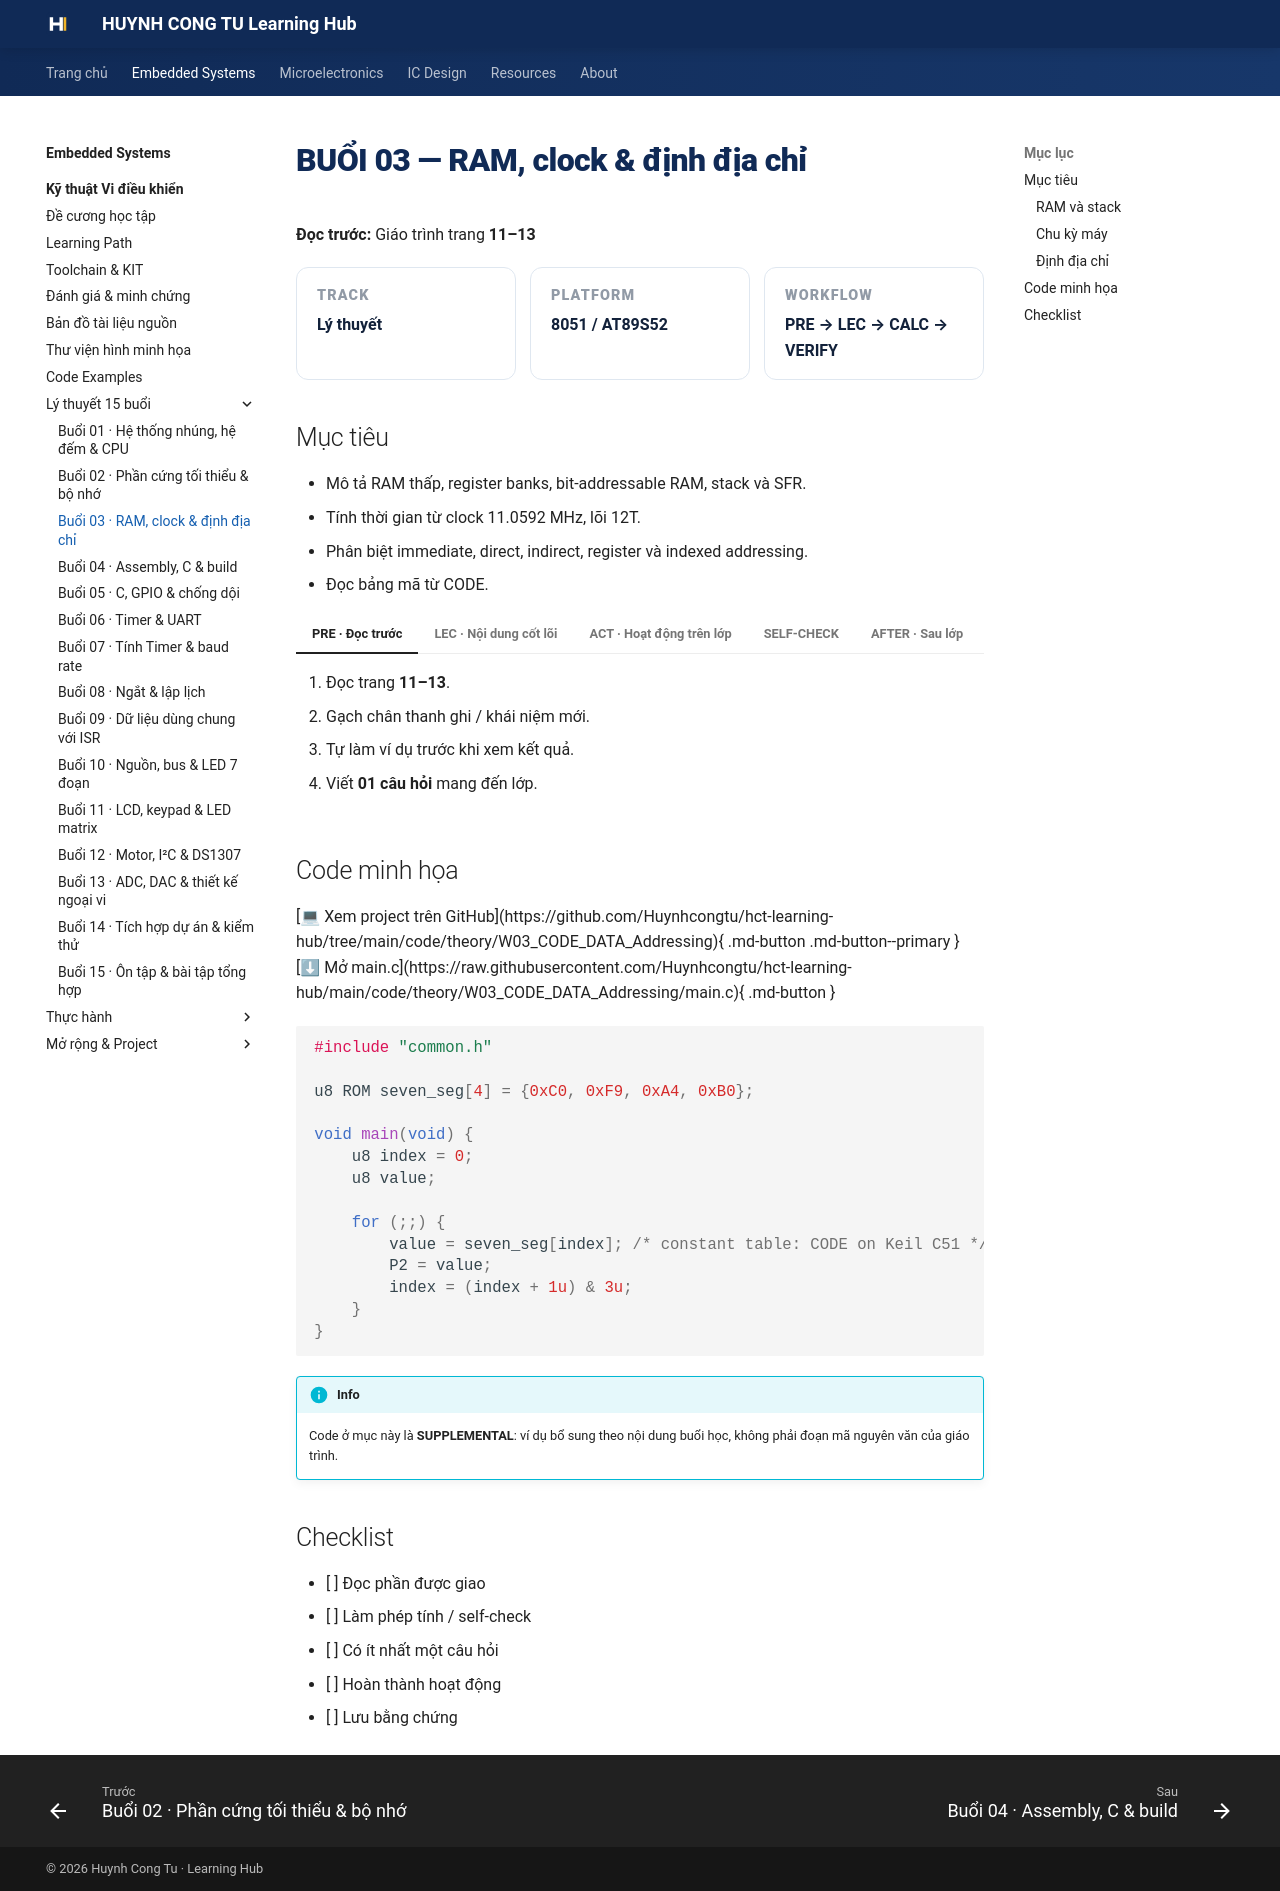

repository: Huynhcongtu/hct-learning-hub · page: courses/embedded-systems/microcontroller/weeks/week03/index.html · generator: mkdocs

# BUỔI 03 — RAM, clock & định địa chỉ

**Đọc trước:** Giáo trình trang **11–13**

<div class="week-meta">
<div><small>Track</small><strong>Lý thuyết</strong></div>
<div><small>Platform</small><strong>8051 / AT89S52</strong></div>
<div><small>Workflow</small><strong>PRE → LEC → CALC → VERIFY</strong></div>
</div>

## Mục tiêu

- Mô tả RAM thấp, register banks, bit-addressable RAM, stack và SFR.
- Tính thời gian từ clock 11.0592 MHz, lõi 12T.
- Phân biệt immediate, direct, indirect, register và indexed addressing.
- Đọc bảng mã từ CODE.

=== "PRE · Đọc trước"

    1. Đọc trang **11–13**.
    2. Gạch chân thanh ghi / khái niệm mới.
    3. Tự làm ví dụ trước khi xem kết quả.
    4. Viết **01 câu hỏi** mang đến lớp.

=== "LEC · Nội dung cốt lõi"

    ### RAM và stack
    RAM thấp gồm register banks, vùng bit-addressable và vùng dữ liệu. Stack tăng về phía địa chỉ cao; stack bị ghi đè có thể làm chương trình quay về sai địa chỉ.

    ### Chu kỳ máy
    Với cấu hình 12T:

    ```text
    f_machine = 11.0592 MHz / 12 = 921.6 kHz
    T_machine ≈ 1.085 µs
    ```

    Không được đồng nhất “một lệnh” với “một chu kỳ máy”; phải đọc timing của lệnh.

    ### Định địa chỉ
    - Immediate: hằng nằm ngay trong lệnh.
    - Direct: địa chỉ được ghi rõ.
    - Indirect: địa chỉ nằm trong R0/R1/DPTR tùy lệnh.
    - Indexed: thường dùng truy xuất bảng CODE.

    <figure class="hct-figure">
      <a href="../../../../../assets/images/microcontroller/theory/fig06-code-ram-sfr-map.png" target="_blank" rel="noopener">
        <img src="../../../../../assets/images/microcontroller/theory/fig06-code-ram-sfr-map.png" alt="CODE RAM và SFR" loading="lazy">
      </a>
      <figcaption>Hình 6. Bản đồ CODE, RAM và SFR dùng để liên hệ cơ chế định địa chỉ.</figcaption>
    </figure>

=== "ACT · Hoạt động trên lớp"

    **Bài toán:** Lập bảng phân biệt địa chỉ, nội dung địa chỉ và hằng số cho 5 câu lệnh mẫu.

    Yêu cầu: ghi rõ giả thiết, đơn vị, sơ đồ/timeline và cách kiểm chứng.

=== "SELF-CHECK"

    1. Stack tăng theo hướng nào?
    2. Một delay mô phỏng sai clock sẽ sai điều gì?
    3. MOVC phù hợp với dữ liệu loại nào?

=== "AFTER · Sau lớp"

    - Hoàn thành engineering note ngắn.
    - Ghi điều đã hiểu, phép tính đã làm và câu hỏi còn vướng.
    - Nếu có mô phỏng, lưu ảnh có nhãn và đơn vị.
    - Không dùng số dự kiến thay số đo.


## Code minh họa

<div class="hct-code-actions">

[💻 Xem project trên GitHub](https://github.com/Huynhcongtu/hct-learning-hub/tree/main/code/theory/W03_CODE_DATA_Addressing){ .md-button .md-button--primary }
[⬇ Mở main.c](https://raw.githubusercontent.com/Huynhcongtu/hct-learning-hub/main/code/theory/W03_CODE_DATA_Addressing/main.c){ .md-button }

</div>

```c
#include "common.h"

u8 ROM seven_seg[4] = {0xC0, 0xF9, 0xA4, 0xB0};

void main(void) {
    u8 index = 0;
    u8 value;

    for (;;) {
        value = seven_seg[index]; /* constant table: CODE on Keil C51 */
        P2 = value;
        index = (index + 1u) & 3u;
    }
}
```

!!! info
    Code ở mục này là **SUPPLEMENTAL**: ví dụ bổ sung theo nội dung buổi học,
    không phải đoạn mã nguyên văn của giáo trình.

## Checklist

- [ ] Đọc phần được giao
- [ ] Làm phép tính / self-check
- [ ] Có ít nhất một câu hỏi
- [ ] Hoàn thành hoạt động
- [ ] Lưu bằng chứng
